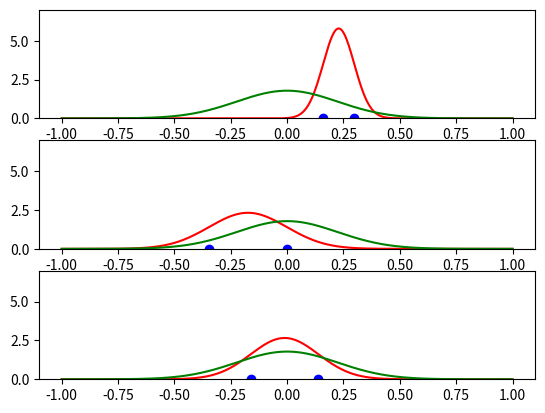

Source code (Python):
#!/usr/bin/env python3
# -*- coding: utf-8 -*-

import numpy as np
import matplotlib.pyplot as plt

#プロット用データ
plotS = 1000
X = np.linspace(-1,1,plotS)

#ガウス分布の確率密度関数
def gaussDist(x,mu,sig2):
    ret = np.exp(-(x-mu)**2/(2*sig2))/np.sqrt(2*np.pi*sig2)
    return ret

# 真の分布
mu_r = 0
sig2_r = 0.05
Y_r = gaussDist(X,mu_r,sig2_r)

np.random.seed(10)
for i in range(3):
    plt.subplot(3,1,i+1)
    plt.ylim([0,7])

    #訓練データ
    N = 2
    x_t = np.random.randn(N) * np.sqrt(sig2_r) + mu_r
    plt.plot(x_t,np.zeros(x_t.shape[0]),'bo')

    #最尤推定した分布
    mu_ML = x_t.sum()/N
    sig2_ML = ((x_t - mu_ML)**2).sum()/N
    Y_ml = gaussDist(X,mu_ML,sig2_ML)
    plt.plot(X,Y_ml,'r')
    
    #真の分布
    plt.plot(X,Y_r,'g')
#plt.savefig("/Users/<user>/Desktop/test.png")
#plt.figure("/Users/<user>/Desktop/test.png")
